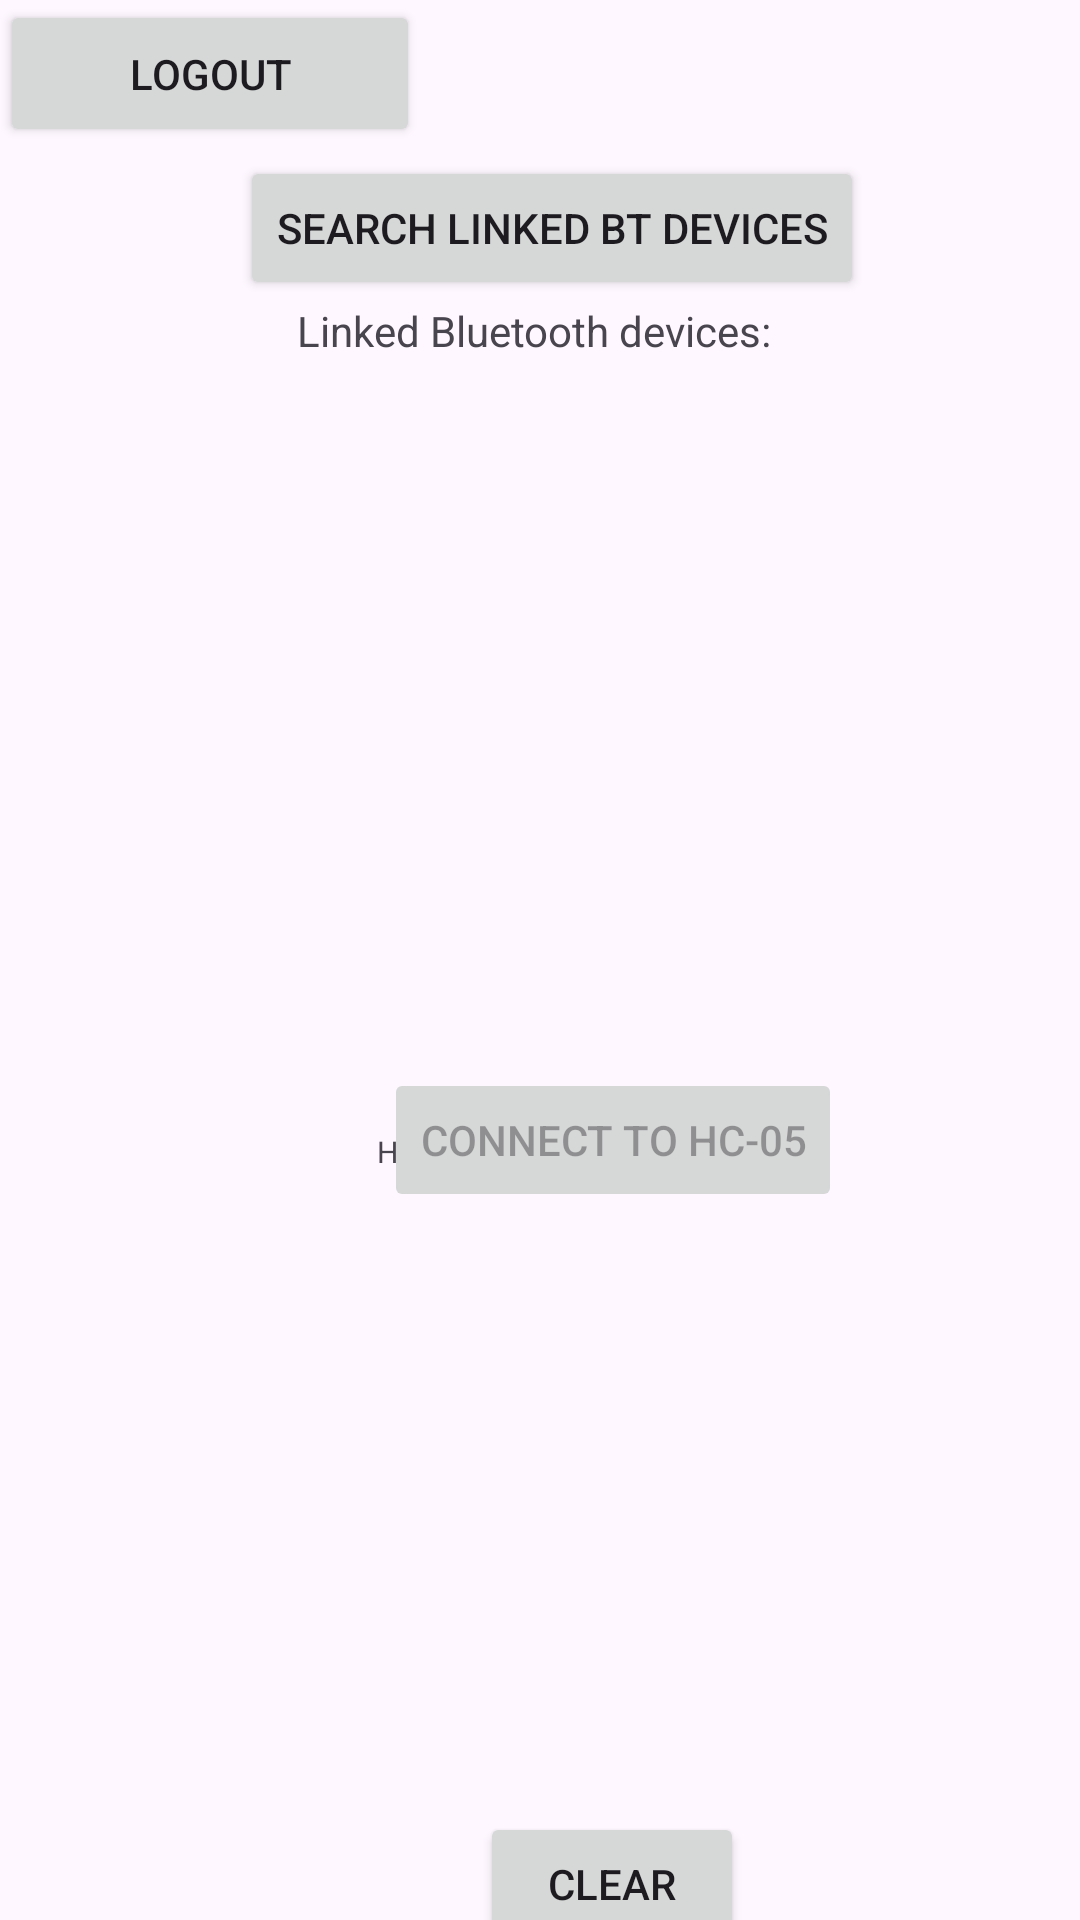

Layout XML and referenced resources for this Android screen:
<!-- AndroidManifest.xml: application theme Theme.AgroSphereControlCenter -->
<!-- res/layout/activity_main.xml -->
<?xml version="1.0" encoding="utf-8"?>
<androidx.constraintlayout.widget.ConstraintLayout xmlns:android="http://schemas.android.com/apk/res/android"
    xmlns:app="http://schemas.android.com/apk/res-auto"
    xmlns:tools="http://schemas.android.com/tools"
    android:layout_width="match_parent"
    android:layout_height="match_parent"
    tools:context=".MainActivity">

    <TextView
        android:id="@+id/btDevicesText"
        android:layout_width="wrap_content"
        android:layout_height="wrap_content"
        android:text="Linked Bluetooth devices:"
        app:layout_constraintBottom_toBottomOf="parent"
        app:layout_constraintEnd_toEndOf="parent"
        app:layout_constraintHorizontal_bias="0.49"
        app:layout_constraintStart_toStartOf="parent"
        app:layout_constraintTop_toTopOf="parent"
        app:layout_constraintVertical_bias="0.162" />


    <TextView
        android:id="@+id/btDevices"
        android:layout_width="wrap_content"
        android:layout_height="wrap_content"
        android:text=""
        app:layout_constraintBottom_toBottomOf="parent"
        app:layout_constraintEnd_toEndOf="parent"
        app:layout_constraintHorizontal_bias="0.498"
        app:layout_constraintStart_toStartOf="parent"
        app:layout_constraintTop_toTopOf="parent"
        app:layout_constraintVertical_bias="0.24" />

    <TextView
        android:id="@+id/btReadingsText"
        android:layout_width="wrap_content"
        android:layout_height="wrap_content"
        android:text="Humidity + Temperature:"
        android:textSize="10dp"
        app:layout_constraintBottom_toBottomOf="parent"
        app:layout_constraintEnd_toEndOf="parent"
        app:layout_constraintStart_toStartOf="parent"
        app:layout_constraintTop_toTopOf="parent"
        app:layout_constraintVertical_bias="0.602" />

    <TextView
        android:id="@+id/btReadings"
        android:layout_width="wrap_content"
        android:layout_height="wrap_content"
        android:text=""
        android:textSize="20sp"
        android:textStyle="bold"
        app:layout_constraintBottom_toBottomOf="parent"
        app:layout_constraintEnd_toEndOf="parent"
        app:layout_constraintHorizontal_bias="0.498"
        app:layout_constraintStart_toStartOf="parent"
        app:layout_constraintTop_toTopOf="parent"
        app:layout_constraintVertical_bias="0.725" />

    <Button
        android:id="@+id/seachDevices"
        android:layout_width="wrap_content"
        android:layout_height="wrap_content"
        android:layout_marginStart="80dp"
        android:layout_marginTop="52dp"
        android:text="Search linked BT devices"
        app:layout_constraintStart_toStartOf="parent"
        app:layout_constraintTop_toTopOf="parent"
        tools:ignore="MissingConstraints" />

    <Button
        android:id="@+id/connectToDevice"
        android:layout_width="wrap_content"
        android:layout_height="wrap_content"
        android:layout_marginStart="128dp"
        android:layout_marginTop="356dp"
        android:enabled="false"
        android:text="Connect to HC-05"
        app:layout_constraintStart_toStartOf="parent"
        app:layout_constraintTop_toTopOf="parent"
        tools:ignore="MissingConstraints" />

    <Button
        android:id="@+id/refresh"
        android:layout_width="wrap_content"
        android:layout_height="wrap_content"
        android:layout_marginStart="160dp"
        android:layout_marginTop="604dp"
        android:text="Clear"
        app:layout_constraintStart_toStartOf="parent"
        app:layout_constraintTop_toTopOf="parent"
        tools:ignore="MissingConstraints" />

    <TextView
        android:id="@+id/emailText"
        android:layout_width="271dp"
        android:layout_height="48dp"
        android:gravity="center"
        android:textColor="@color/black"
        android:textSize="18sp"
        tools:ignore="MissingConstraints"
        tools:layout_editor_absoluteX="3dp"
        tools:layout_editor_absoluteY="679dp" />

    <Button
        android:id="@+id/logoutbutton"
        android:layout_width="140dp"
        android:layout_height="49dp"
        android:text="Logout"
        tools:layout_editor_absoluteX="274dp"
        tools:layout_editor_absoluteY="679dp"
        tools:ignore="MissingConstraints" />

</androidx.constraintlayout.widget.ConstraintLayout>
<!-- resources referenced by this layout -->
<resources>
  <style name="Theme.AgroSphereControlCenter" parent="Base.Theme.AgroSphereControlCenter" />
  <style name="Base.Theme.AgroSphereControlCenter" parent="Theme.Material3.DayNight.NoActionBar">
          
          
      </style>
  <!-- not gathered from this repository: default colours our renderer supplied (Android Studio template values) -->
  <color name="black">#FF000000</color>
</resources>
